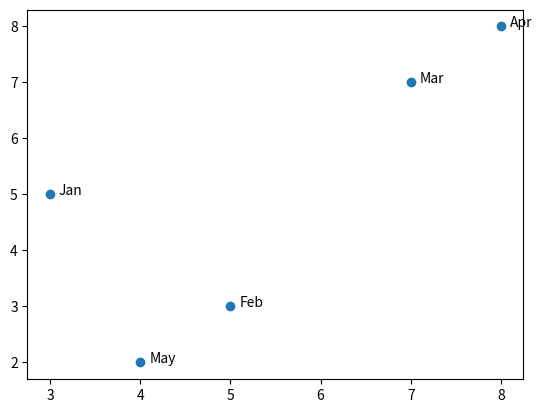

Write the Python code that produced this figure.
import matplotlib.pyplot as plt

x = [3, 5, 7, 8, 4]
y = [5, 3, 7, 8, 2]

labels = ['Jan', 'Feb', 'Mar', 'Apr', 'May']

plt.scatter(x, y)

for i, j in enumerate(labels):
    plt.annotate(j, (x[i] + 0.10, y[i]), fontsize=10)

plt.show()
